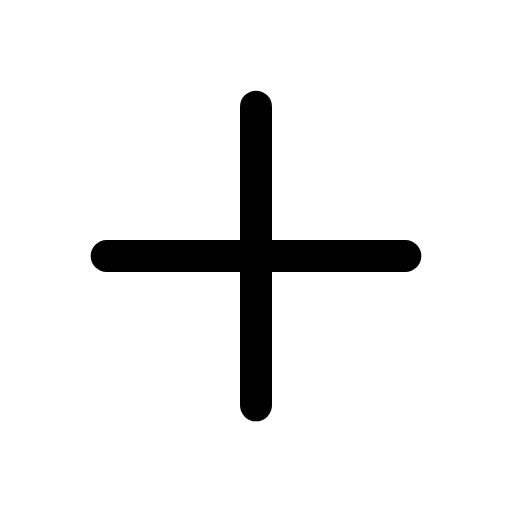
t = 0.00 s
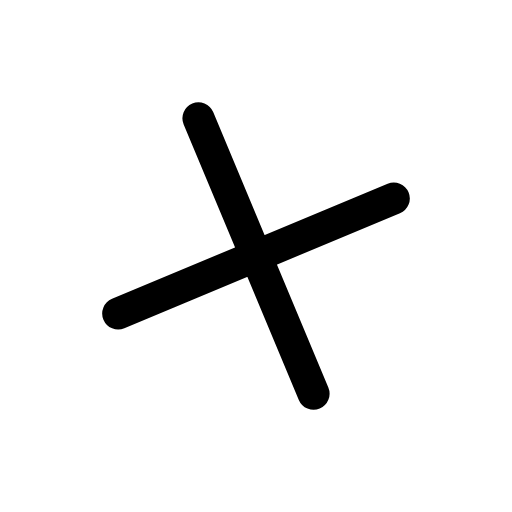
t = 0.13 s
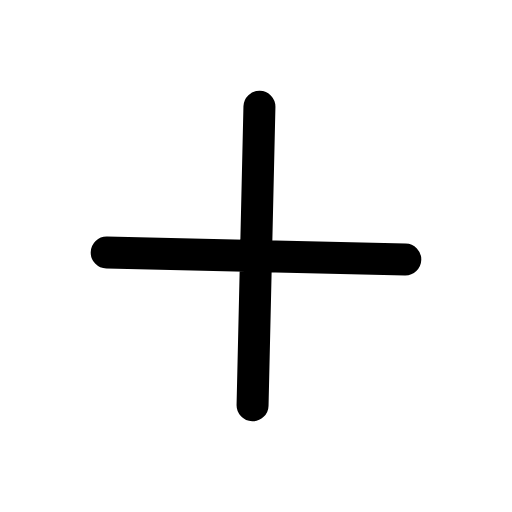
t = 0.25 s
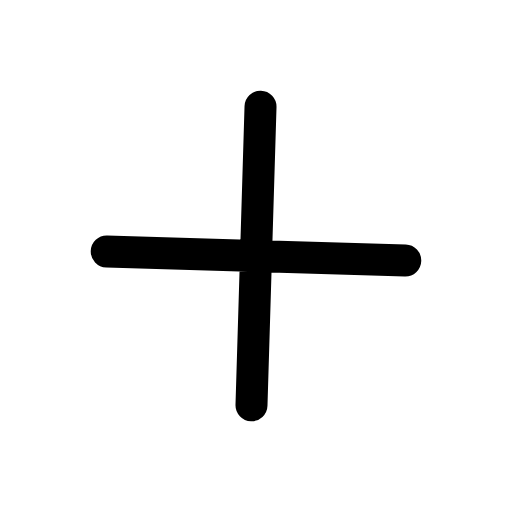
t = 0.38 s

The animated SVG that drew these frames (rendered in a browser with its animation timeline set to each time). Animation: 1 CSS @keyframes rule; one cycle of 0.50 s, repeats indefinitely.

<svg xmlns="http://www.w3.org/2000/svg" viewBox="0 0 24 24" width="24" height="24" class="rd-a-plus" data-rd-animate="hover"><style>.rd-a-plus{overflow:visible}.rd-a-plus *{transform-box:view-box}.rd-a-plus .turn{transform-origin:12px 12px}@media (prefers-reduced-motion:no-preference){.rd-a-plus[data-rd-animate="hover"]:hover .turn,:hover>.rd-a-plus[data-rd-animate="parent"] .turn,.rd-a-plus[data-rd-animate="play"] .turn,.rd-a-plus[data-rd-animate="loop"] .turn{animation:rd-plus-turn calc(0.5s*var(--rd-speed,1)) cubic-bezier(.34,1.3,.5,1)}.rd-a-plus[data-rd-animate="loop"] *{animation-iteration-count:infinite!important}@keyframes rd-plus-turn{0%{rotate:0deg}100%{rotate:90deg}}}</style><g fill="none" stroke="currentColor" stroke-linecap="round" stroke-linejoin="round" stroke-width="1.5"><g class="turn"><path d="M12 5v14M5 12h14"/></g></g></svg>
